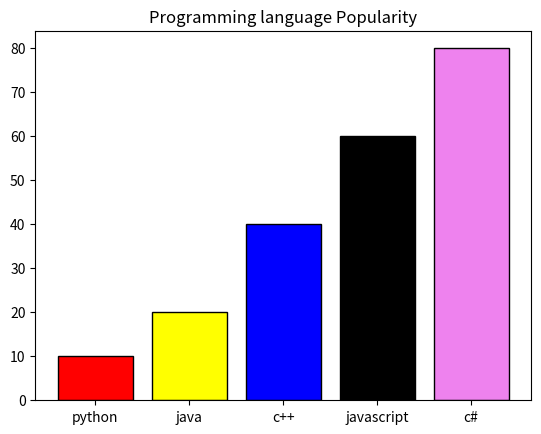

Generate this figure with matplotlib:
import matplotlib.pyplot as plt
x = ["python","java","c++","javascript","c#"]
y = [10,20,40,60,80,]
plt.title("Programming language Popularity")
colors = ["red","yellow","blue","black","violet"]
plt.bar(x,y,color=colors,edgecolor="black",linewidth=1)
plt.show()
